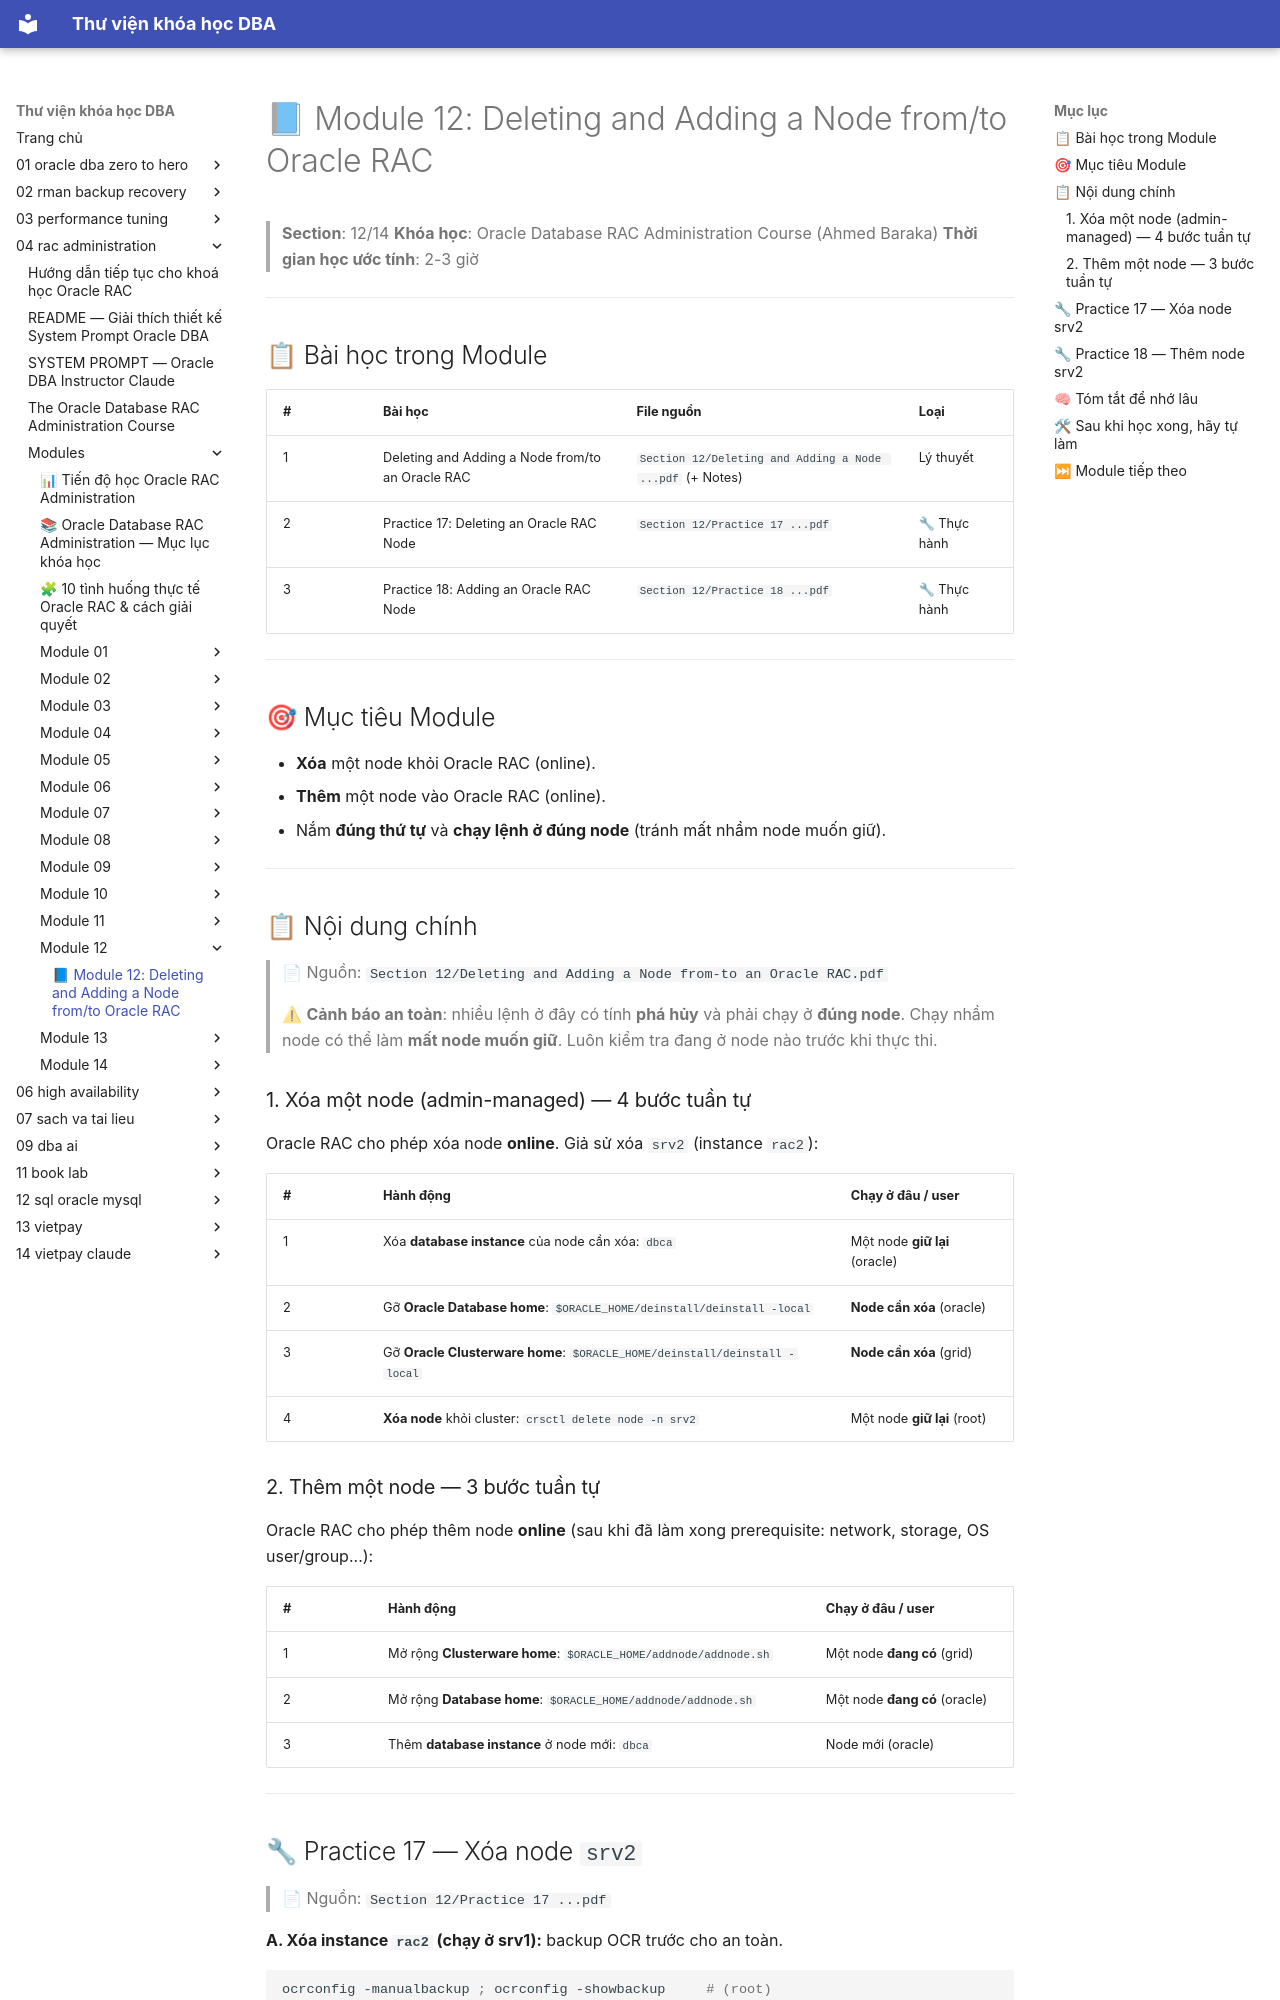

repository: quochuyag/MkDocs_local · page: 04-rac-administration/modules/module-12/module-12-guide/index.html · generator: mkdocs

---
title: '📘 Module 12: Deleting and Adding a Node from/to Oracle RAC'
course: 04-rac-administration
source: The-Oracle-Database-RAC-Administration-Course/modules/module_12/module_12_guide.md
---

# 📘 Module 12: Deleting and Adding a Node from/to Oracle RAC

> **Section**: 12/14
> **Khóa học**: Oracle Database RAC Administration Course (Ahmed Baraka)
> **Thời gian học ước tính**: 2-3 giờ

---

## 📋 Bài học trong Module

| #   | Bài học                                          | File nguồn                                               | Loại        |
| --- | ------------------------------------------------ | -------------------------------------------------------- | ----------- |
| 1   | Deleting and Adding a Node from/to an Oracle RAC | `Section 12/Deleting and Adding a Node ...pdf` (+ Notes) | Lý thuyết   |
| 2   | Practice 17: Deleting an Oracle RAC Node         | `Section 12/Practice 17 ...pdf`                          | 🔧 Thực hành |
| 3   | Practice 18: Adding an Oracle RAC Node           | `Section 12/Practice 18 ...pdf`                          | 🔧 Thực hành |

---

## 🎯 Mục tiêu Module

- **Xóa** một node khỏi Oracle RAC (online).
- **Thêm** một node vào Oracle RAC (online).
- Nắm **đúng thứ tự** và **chạy lệnh ở đúng node** (tránh mất nhầm node muốn giữ).

---

## 📋 Nội dung chính

> 📄 Nguồn: `Section 12/Deleting and Adding a Node from-to an Oracle RAC.pdf`

> ⚠ **Cảnh báo an toàn**: nhiều lệnh ở đây có tính **phá hủy** và phải chạy ở **đúng node**. Chạy nhầm node có thể làm **mất node muốn giữ**. Luôn kiểm tra đang ở node nào trước khi thực thi.

### 1. Xóa một node (admin-managed) — 4 bước tuần tự

Oracle RAC cho phép xóa node **online**. Giả sử xóa `srv2` (instance `rac2`):

| #   | Hành động                                                                 | Chạy ở đâu / user             |
| --- | ------------------------------------------------------------------------- | ----------------------------- |
| 1   | Xóa **database instance** của node cần xóa: `dbca`                        | Một node **giữ lại** (oracle) |
| 2   | Gỡ **Oracle Database home**: `$ORACLE_HOME/deinstall/deinstall -local`    | **Node cần xóa** (oracle)     |
| 3   | Gỡ **Oracle Clusterware home**: `$ORACLE_HOME/deinstall/deinstall -local` | **Node cần xóa** (grid)       |
| 4   | **Xóa node** khỏi cluster: `crsctl delete node -n srv2`                   | Một node **giữ lại** (root)   |

### 2. Thêm một node — 3 bước tuần tự

Oracle RAC cho phép thêm node **online** (sau khi đã làm xong prerequisite: network, storage, OS user/group...):

| #   | Hành động                                                       | Chạy ở đâu / user             |
| --- | --------------------------------------------------------------- | ----------------------------- |
| 1   | Mở rộng **Clusterware home**: `$ORACLE_HOME/addnode/addnode.sh` | Một node **đang có** (grid)   |
| 2   | Mở rộng **Database home**: `$ORACLE_HOME/addnode/addnode.sh`    | Một node **đang có** (oracle) |
| 3   | Thêm **database instance** ở node mới: `dbca`                   | Node mới (oracle)             |

---
